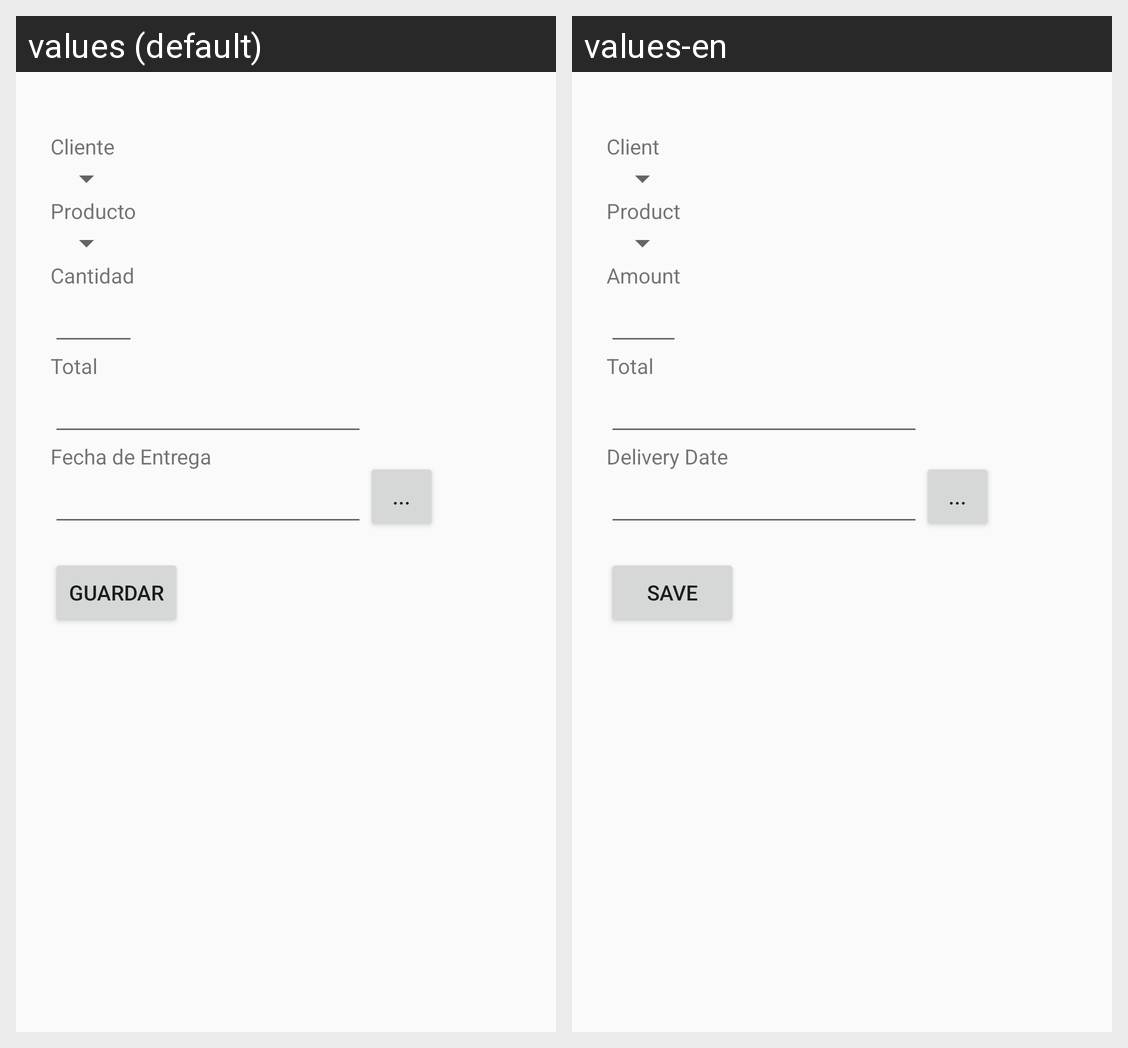

The same Android screen rendered under two of its app's locales, left to right. List the strings drawn on it with the default value and each locale's translation.
Android screen res/layout/activity_realizar_pedidos.xml rendered under 2 locales, left to right: values (default), values-en. Device: Nexus 5 (rendered at 1080×1920; each locale shown at half size, 540×960, under a caption strip naming it); theme AppTheme.
Strings drawn on this screen, with the default value and each locale's value (text and hints the layout hard-codes, and strings that could not be matched under every locale, appear in the picture but are not listed):

txtCliente
  values: Cliente
  values-en: Client

txtProducto
  values: Producto
  values-en: Product

txtCantidad
  values: Cantidad
  values-en: Amount

txtTotal
  values: Total
  values-en: Total

txtFechaEntrega
  values: Fecha de Entrega
  values-en: Delivery Date

txtGuardar
  values: Guardar
  values-en: Save
